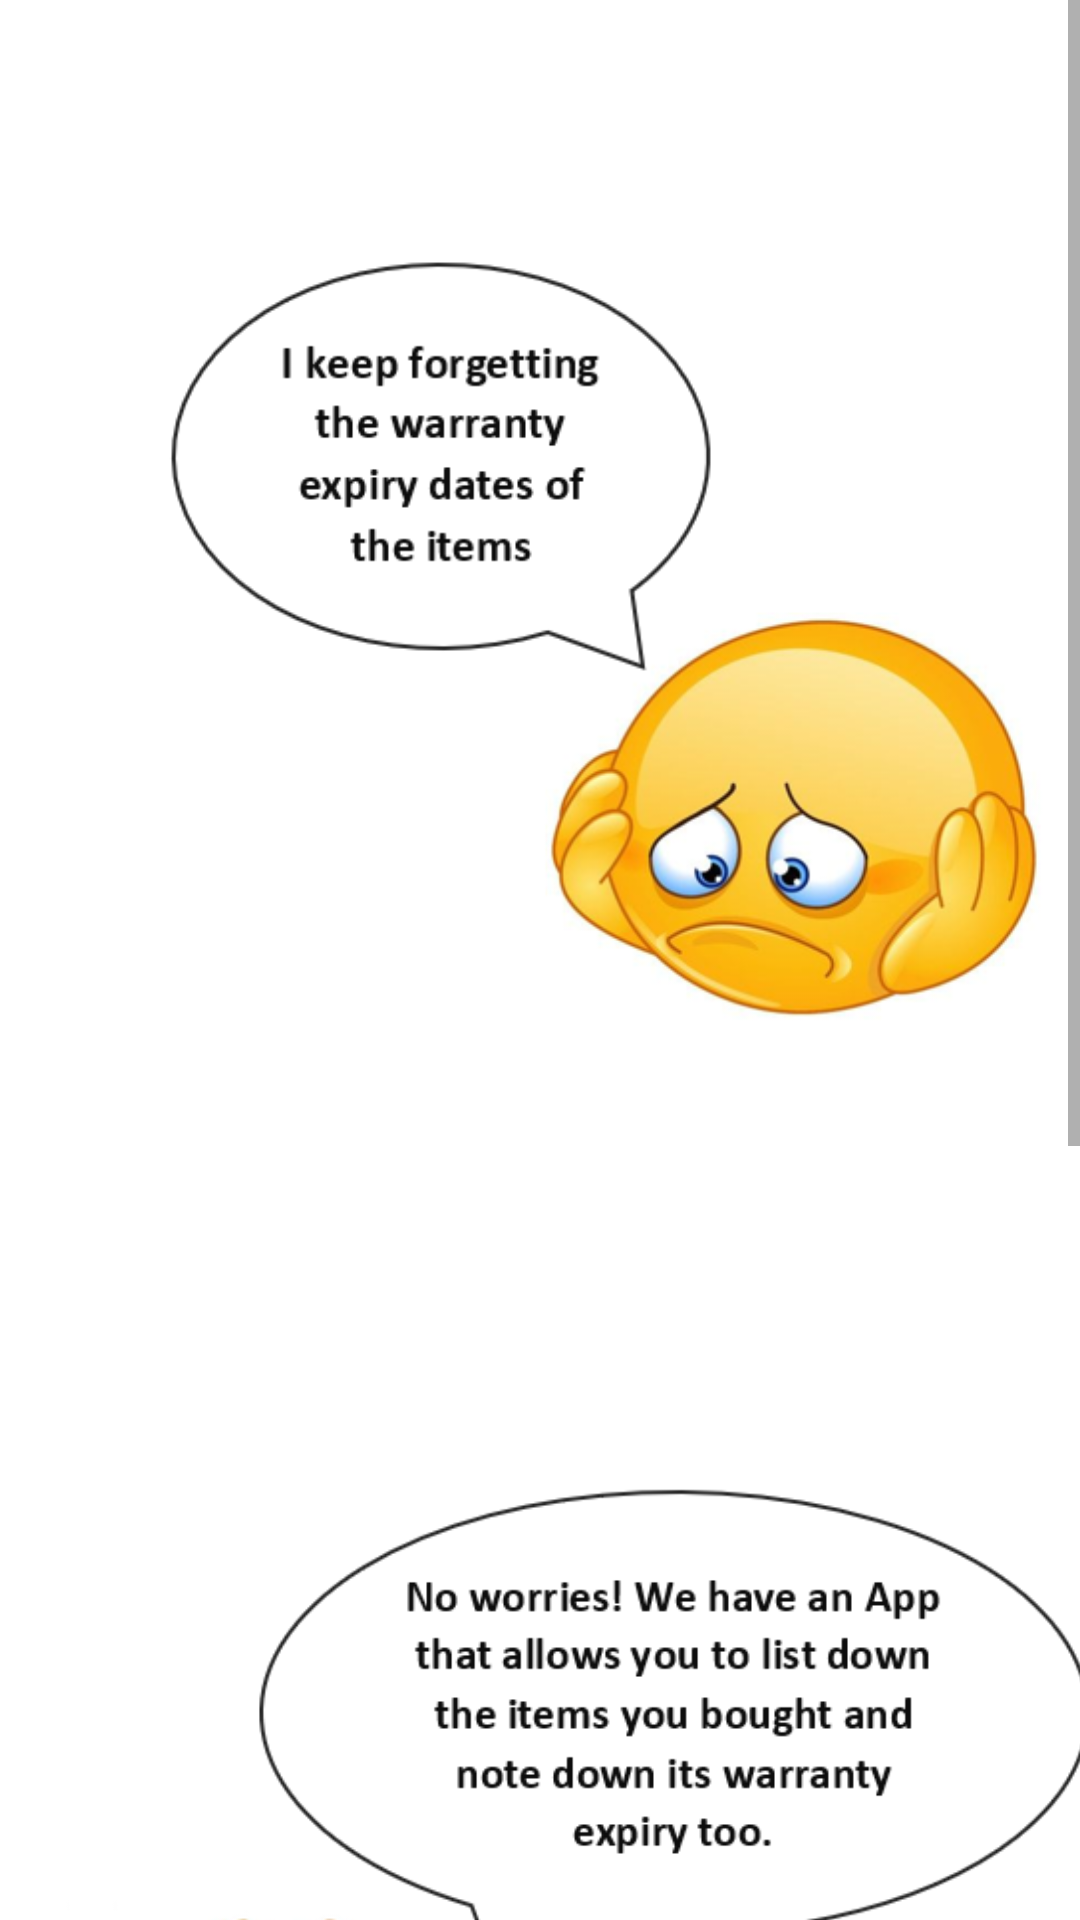

The Android layout XML behind this screen, and the referenced resources:
<!-- AndroidManifest.xml: application theme Theme.SA_Assignment -->
<!-- res/layout/activity_main.xml -->
<?xml version="1.0" encoding="utf-8"?>
<LinearLayout xmlns:android="http://schemas.android.com/apk/res/android"
    xmlns:app="http://schemas.android.com/apk/res-auto"
    xmlns:tools="http://schemas.android.com/tools"
    android:layout_width="match_parent"
    android:layout_height="wrap_content"
    android:orientation="vertical"
    tools:context=".MainActivity">

    <ScrollView
        android:layout_width="match_parent"
        android:layout_height="match_parent">

        <LinearLayout
            android:layout_width="match_parent"
            android:layout_height="wrap_content"
            android:orientation="vertical">

            <ImageView
                android:id="@+id/problem"
                android:layout_width="318dp"
                android:layout_height="0dp"
                android:layout_gravity="end"
                android:layout_weight="3"
                android:contentDescription="@string/problem"
                app:srcCompat="@drawable/p1_new" />

            <ImageView
                android:id="@+id/solution"
                android:layout_width="369dp"
                android:layout_height="0dp"
                android:layout_weight="3"
                android:contentDescription="@string/solution"
                app:srcCompat="@drawable/p2_new" />

            <TextView
                android:id="@+id/intro"
                android:layout_width="wrap_content"
                android:layout_height="0dp"
                android:layout_weight="1"
                android:gravity="bottom"
                android:padding="2dp"
                android:text="@string/introduction_of_the_app"
                android:textSize="16sp"
                android:textStyle="bold" />

            <TextView
                android:id="@+id/short_description"
                android:layout_width="match_parent"
                android:layout_height="0dp"
                android:layout_weight="2"
                android:padding="2dp"
                android:text="@string/short_intro" />

            <LinearLayout
                android:layout_width="match_parent"
                android:layout_height="match_parent"
                android:orientation="horizontal">

                <Button
                    android:id="@+id/more_info"
                    style="@style/Widget.AppCompat.Button.Small"
                    android:layout_width="wrap_content"
                    android:layout_height="wrap_content"
                    android:layout_weight="1"
                    android:text="@string/more_info" />

                <Button
                    android:id="@+id/experience"
                    style="@style/Widget.AppCompat.Button.Small"
                    android:layout_width="wrap_content"
                    android:layout_height="wrap_content"
                    android:layout_weight="1"
                    android:text="@string/try_it_yourself" />
            </LinearLayout>
        </LinearLayout>
    </ScrollView>

</LinearLayout>
<!-- resources referenced by this layout -->
<resources>
  <!-- drawable p1_new: png bitmap (drawable, 89902 bytes) -->
  <!-- drawable p2_new: png bitmap (drawable, 92274 bytes) -->
  <string name="introduction_of_the_app">Introduction of the App:</string>
  <string name="more_info">More Info</string>
  <string name="problem">problem</string>
  <string name="short_intro">It is an App that allows you to keep track of the products you have bought together with the items that have a warranty expiry date. Using
          this App you can easily modify the products list such as adding more products, updating a product and its expiry, or deleting product from the list. There will be
          options for you to select the warranty period if you are not sure of the exact date of the warranty expiry date.</string>
  <string name="solution">solution</string>
  <string name="try_it_yourself">try it yourself!</string>
  <style name="Theme.SA_Assignment" parent="Theme.MaterialComponents.DayNight.DarkActionBar">
          
          <item name="colorPrimary">@color/purple_500</item>
          <item name="colorPrimaryVariant">@color/purple_700</item>
          <item name="colorOnPrimary">@color/white</item>
          
          <item name="colorSecondary">@color/teal_200</item>
          <item name="colorSecondaryVariant">@color/teal_700</item>
          <item name="colorOnSecondary">@color/black</item>
          
          <item name="android:statusBarColor" tools:targetApi="l">?attr/colorPrimaryVariant</item>
          
      </style>
  <!-- not gathered from this repository: default colours our renderer supplied (Android Studio template values) -->
  <color name="purple_500">#FF6200EE</color>
  <color name="purple_700">#FF3700B3</color>
  <color name="teal_200">#FF03DAC5</color>
  <color name="teal_700">#FF018786</color>
  <color name="black">#FF000000</color>
  <color name="white">#FFFFFFFF</color>
</resources>
